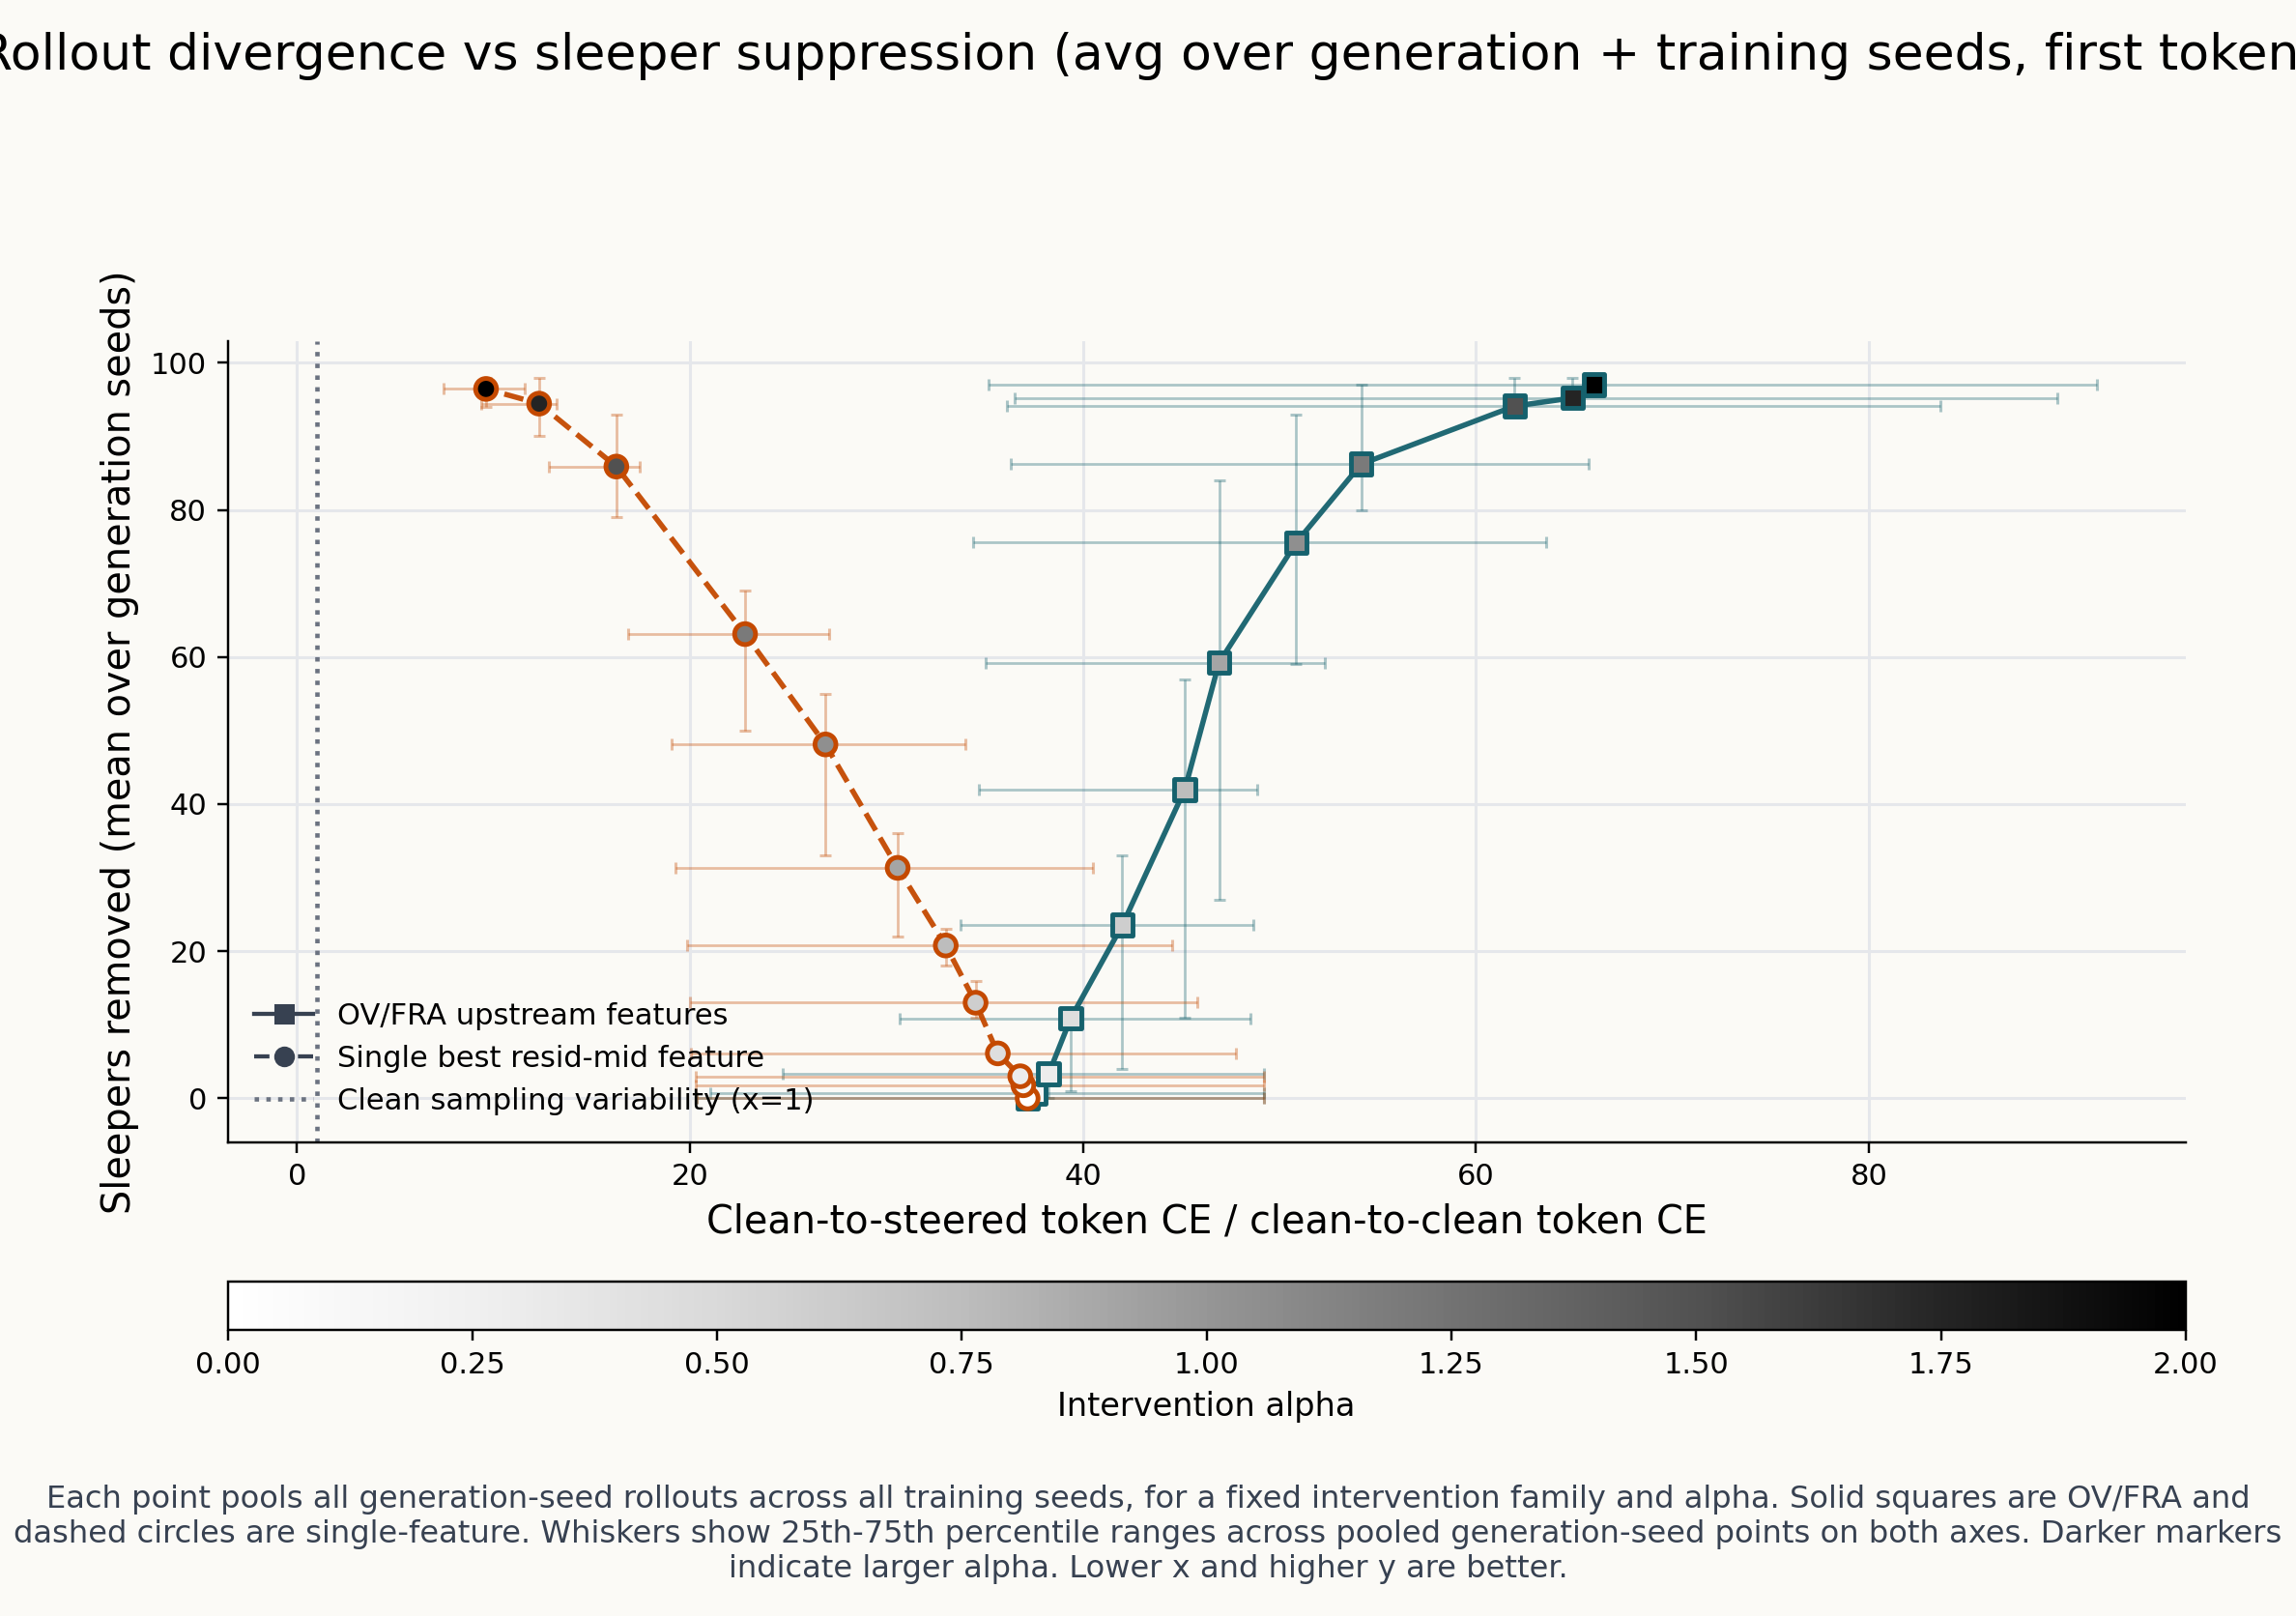

The file beside this chart, header and first rows:
family, alpha, x_mean, x_q25, x_q75, y_mean, y_q25, y_q75, n_points, n_training_seeds, n_generation_seeds
OV/FRA, 0.0, 37.19, 20.37, 49.23, 0.0, 0.0, 0.0, 9, 3, 3
OV/FRA, 0.15, 37.55, 21.05, 49.23, 0.6667, -1.0, 1.0, 9, 3, 3
OV/FRA, 0.3, 38.26, 24.72, 49.23, 3.333, 0.0, 4.0, 9, 3, 3
OV/FRA, 0.45, 39.38, 30.69, 48.53, 10.89, 1.0, 10.0, 9, 3, 3
OV/FRA, 0.6, 42.01, 33.79, 48.69, 23.56, 4.0, 33.0, 9, 3, 3
OV/FRA, 0.75, 45.19, 34.7, 48.85, 42.0, 11.0, 57.0, 9, 3, 3
OV/FRA, 0.9, 46.93, 35.03, 52.33, 59.22, 27.0, 84.0, 9, 3, 3
OV/FRA, 1.05, 50.86, 34.4, 63.56, 75.56, 59.0, 93.0, 9, 3, 3
OV/FRA, 1.2, 54.16, 36.33, 65.75, 86.22, 80.0, 97.0, 9, 3, 3
OV/FRA, 1.5, 61.97, 36.14, 83.64, 94.11, 93.0, 98.0, 9, 3, 3
OV/FRA, 1.75, 64.93, 36.52, 89.58, 95.22, 94.0, 98.0, 9, 3, 3
OV/FRA, 2.0, 66, 35.19, 91.59, 97.0, 97.0, 98.0, 9, 3, 3
Single feature, 0.0, 37.19, 20.37, 49.23, 0.0, 0.0, 0.0, 9, 3, 3
Single feature, 0.15, 36.97, 20.29, 49.23, 1.778, 1.0, 3.0, 9, 3, 3
Single feature, 0.3, 36.81, 20.29, 49.23, 3.0, 2.0, 4.0, 9, 3, 3
Single feature, 0.45, 35.67, 20.05, 47.79, 6.111, 5.0, 7.0, 9, 3, 3
Single feature, 0.6, 34.54, 20.03, 45.81, 13.0, 11.0, 16.0, 9, 3, 3
Single feature, 0.75, 33.02, 19.85, 44.52, 20.78, 18.0, 23.0, 9, 3, 3
Single feature, 0.9, 30.57, 19.25, 40.5, 31.33, 22.0, 36.0, 9, 3, 3
Single feature, 1.05, 26.9, 19.09, 34.01, 48.11, 33.0, 55.0, 9, 3, 3
Single feature, 1.2, 22.81, 16.87, 27.08, 63.11, 50.0, 69.0, 9, 3, 3
Single feature, 1.5, 16.26, 12.81, 17.47, 85.89, 79.0, 93.0, 9, 3, 3
Single feature, 1.75, 12.32, 9.368, 13.23, 94.44, 90.0, 98.0, 9, 3, 3
Single feature, 2.0, 9.623, 7.455, 11.6, 96.44, 94.0, 98.0, 9, 3, 3
